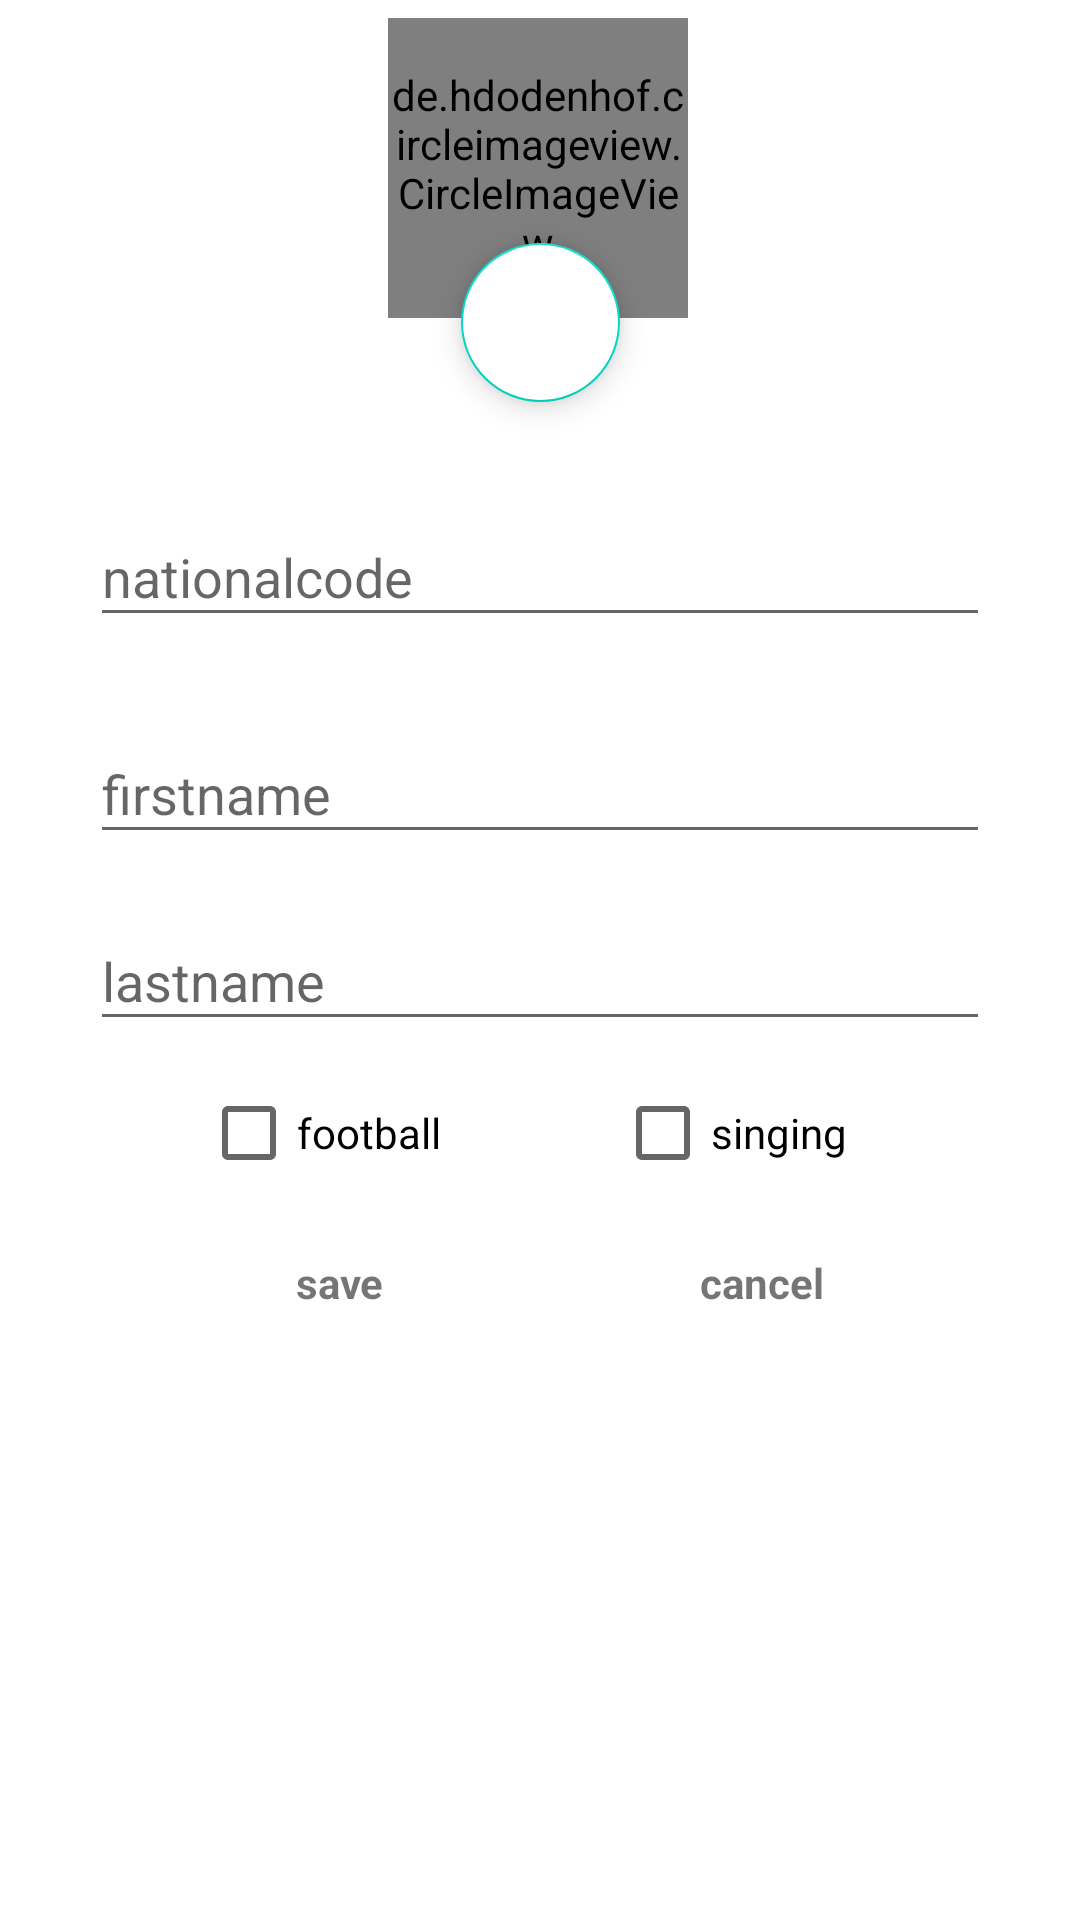

The Android layout XML behind this screen, and the referenced resources:
<!-- AndroidManifest.xml: application theme Theme.Exam5 -->
<!-- res/layout/custome_dialog.xml -->
<?xml version="1.0" encoding="utf-8"?>
<RelativeLayout xmlns:android="http://schemas.android.com/apk/res/android"
    xmlns:tools="http://schemas.android.com/tools"
    android:layout_width="match_parent"
    android:layout_height="wrap_content"
    android:orientation="vertical"
    xmlns:app="http://schemas.android.com/apk/res-auto">

    <LinearLayout
        android:layout_width="match_parent"
        android:layout_height="wrap_content"
        android:orientation="vertical">

        <androidx.constraintlayout.widget.ConstraintLayout
            android:layout_width="match_parent"
            android:layout_height="150dp">

            <de.hdodenhof.circleimageview.CircleImageView
                android:id="@+id/profile_image"
                android:layout_width="100dp"
                android:layout_height="100dp"
                android:src="@drawable/photooftask"
                app:civ_border_width="2dp"
                app:layout_constraintBottom_toBottomOf="parent"
                app:layout_constraintEnd_toEndOf="parent"
                app:layout_constraintHorizontal_bias="0.498"
                app:layout_constraintStart_toStartOf="parent"
                app:layout_constraintTop_toTopOf="parent"
                app:layout_constraintVertical_bias="0.12" />

            <com.google.android.material.floatingactionbutton.FloatingActionButton
                android:id="@+id/chooserphoto"
                android:layout_width="58dp"
                android:layout_height="53dp"
                android:layout_gravity="bottom|end"
                android:layout_marginBottom="16dp"
                android:backgroundTint="@color/white"
                android:contentDescription="TODO"
                app:layout_constraintBottom_toBottomOf="parent"
                app:layout_constraintEnd_toEndOf="parent"
                app:layout_constraintStart_toStartOf="parent"
                app:maxImageSize="32dp"
                app:srcCompat="@drawable/takephoto" />


        </androidx.constraintlayout.widget.ConstraintLayout>

        <LinearLayout
            android:layout_width="match_parent"
            android:layout_height="wrap_content"
            android:orientation="vertical">

            <com.google.android.material.textfield.TextInputLayout
                android:id="@+id/nationalcode"
                style="@style/Widget.Design.TextInputLayout"
                android:layout_marginRight="30dp"
                android:layout_marginLeft="30dp"
                android:layout_marginBottom="10dp"
                android:layout_marginTop="10dp"
                android:layout_width="match_parent"
                android:layout_height="wrap_content"
                app:endIconMode="clear_text" >
            <EditText
                android:id="@+id/nationalcode_et"
                android:layout_width="match_parent"
                android:layout_height="wrap_content"
                android:singleLine="true"
                android:hint="nationalcode"
                android:inputType="textShortMessage"
                android:importantForAutofill="yes"/>
            </com.google.android.material.textfield.TextInputLayout>
            <com.google.android.material.textfield.TextInputLayout
                android:id="@+id/firstname"
                style="@style/Widget.Design.TextInputLayout"
                android:layout_marginRight="30dp"
                android:layout_marginLeft="30dp"
                android:layout_marginBottom="10dp"
                android:layout_marginTop="10dp"
                android:layout_width="match_parent"
                android:layout_height="wrap_content"
                app:endIconMode="clear_text" >
                <EditText
                    android:id="@+id/firstname_et"
                    android:layout_width="match_parent"
                    android:layout_height="wrap_content"
                    android:singleLine="true"
                    android:hint="firstname"
                    android:inputType="textShortMessage"
                    android:importantForAutofill="yes"/>
            </com.google.android.material.textfield.TextInputLayout>
            <com.google.android.material.textfield.TextInputLayout
                android:id="@+id/lastname"
                style="@style/Widget.Design.TextInputLayout"
                android:layout_marginRight="30dp"
                android:layout_marginLeft="30dp"
                android:layout_marginBottom="10dp"
                android:layout_width="match_parent"
                android:layout_height="wrap_content"
                app:endIconMode="clear_text" >
                <EditText
                    android:id="@+id/lastname_et"

                    android:layout_width="match_parent"
                    android:layout_height="wrap_content"
                    android:hint="lastname"
                    android:inputType="textShortMessage"
                    android:importantForAutofill="yes" />

            </com.google.android.material.textfield.TextInputLayout>


            <LinearLayout
                android:layout_width="wrap_content"
                android:layout_height="wrap_content"
                android:layout_gravity="center"
                android:orientation="horizontal">
                <CheckBox
                    android:id="@+id/football_checkbox"
                    android:layout_width="88dp"
                    android:layout_height="21dp"
                    android:layout_marginTop="10dp"
                    android:layout_marginBottom="10dp"
                    android:text="football"
                    app:layout_constraintEnd_toEndOf="parent"
                    app:layout_constraintHorizontal_bias="1.0"
                    app:layout_constraintStart_toEndOf="@+id/description"
                    app:layout_constraintTop_toBottomOf="@+id/title" />
                <CheckBox
                    android:id="@+id/singing_checkbox"
                    android:layout_width="88dp"
                    android:layout_height="21dp"
                    android:layout_marginTop="10dp"
                    android:layout_marginBottom="10dp"
                    android:layout_marginStart="50dp"
                    android:text="singing"
                    app:layout_constraintEnd_toEndOf="parent"
                    app:layout_constraintHorizontal_bias="1.0"
                    app:layout_constraintStart_toEndOf="@+id/description"
                    app:layout_constraintTop_toBottomOf="@+id/title" />
            </LinearLayout>

            <androidx.constraintlayout.widget.ConstraintLayout
                android:layout_width="match_parent"
                android:layout_height="wrap_content"
                android:orientation="horizontal">

                <TextView
                    android:id="@+id/tv_cancel"
                    android:layout_width="wrap_content"
                    android:layout_height="wrap_content"
                    android:padding="20dp"
                    android:text="cancel"
                    android:textStyle="bold"
                    app:layout_constraintBottom_toBottomOf="parent"
                    app:layout_constraintEnd_toEndOf="parent"
                    app:layout_constraintStart_toEndOf="@+id/tv_save"
                    app:layout_constraintTop_toTopOf="parent" />

                <TextView
                    android:id="@+id/tv_save"
                    android:layout_width="wrap_content"
                    android:layout_height="wrap_content"
                    android:padding="20dp"
                    android:text="save"
                    android:textStyle="bold"
                    app:layout_constraintBottom_toBottomOf="parent"
                    app:layout_constraintEnd_toEndOf="parent"
                    app:layout_constraintHorizontal_bias="0.271"
                    app:layout_constraintStart_toStartOf="parent"
                    app:layout_constraintTop_toTopOf="parent" />
            </androidx.constraintlayout.widget.ConstraintLayout>

        </LinearLayout>
    </LinearLayout>
</RelativeLayout>
<!-- resources referenced by this layout -->
<resources>
  <style name="Theme.Exam5" parent="Theme.MaterialComponents.DayNight.NoActionBar">
          
          <item name="colorPrimary">@color/red</item>
          <item name="colorPrimaryVariant">#FFFFFF</item>
          <item name="colorOnPrimary">@color/white</item>
          
          <item name="colorSecondary">@color/teal_200</item>
          <item name="colorSecondaryVariant">@color/teal_700</item>
          <item name="colorOnSecondary">@color/black</item>
          
          <item name="android:statusBarColor" tools:targetApi="l">?attr/colorPrimaryVariant</item>
          
      </style>
  <!-- not gathered from this repository: default colours our renderer supplied (Android Studio template values) -->
  <color name="teal_200">#FF03DAC5</color>
  <color name="teal_700">#FF018786</color>
  <color name="black">#FF000000</color>
  <color name="white">#FFFFFFFF</color>
</resources>
